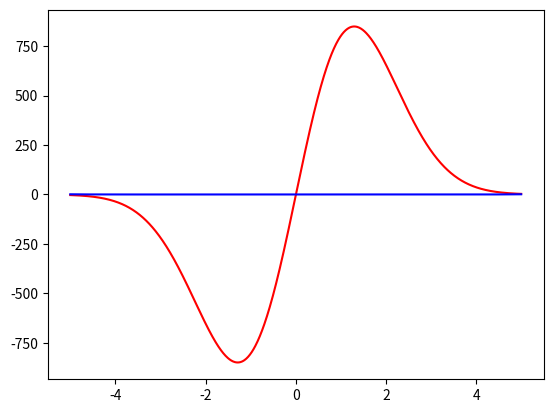

Source code (Python):
from scipy.integrate import odeint
import numpy as np
import matplotlib.pyplot as plt
x=np.arange(-5,5,0.01)
def ezfunc(v,x):
    y,z=v
    dy_dx=(y**2)*z
    dz_dx=z/x-y*z**2
    return dy_dx, dz_dx
y0=1
z0=-3
v0=y0,z0
sol=odeint(ezfunc,v0,x)
plt.plot(x,sol[:,1],'r',label='dy_dx')
plt.plot(x,sol[:,0],'b',label='dz_dx')
plt.show()